Dataset: data (GitHub, crumeike/ASTRA). Classes: slight damage, moderate damage, extensive damage, complete damage, debris, undamaged.

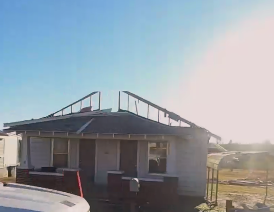
Label: complete damage

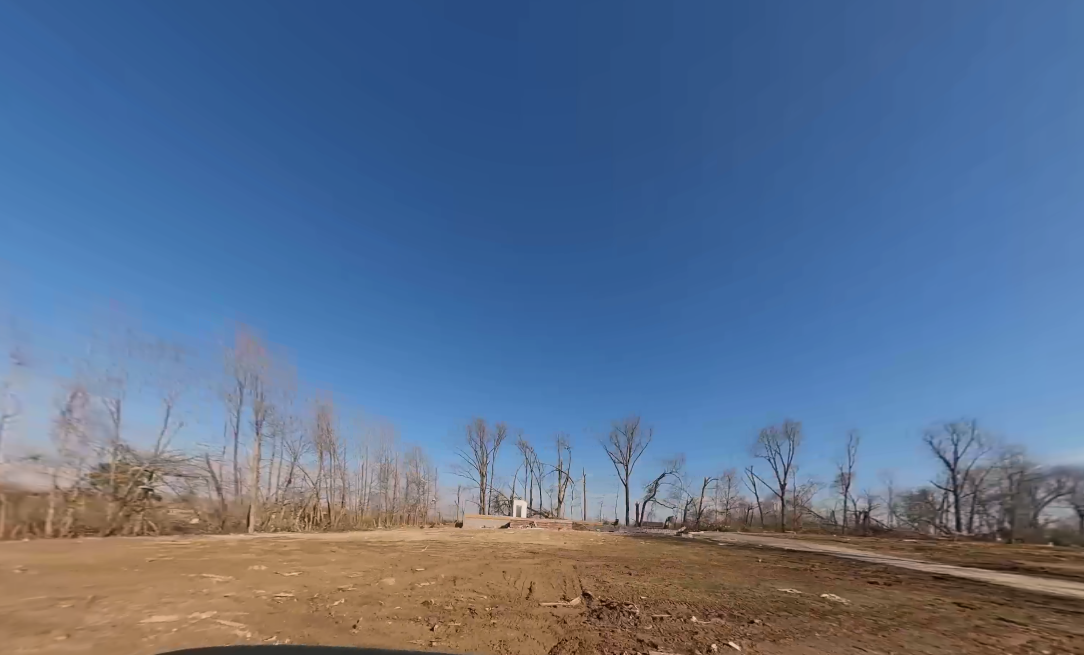
Label: debris

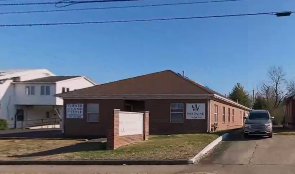
Label: undamaged

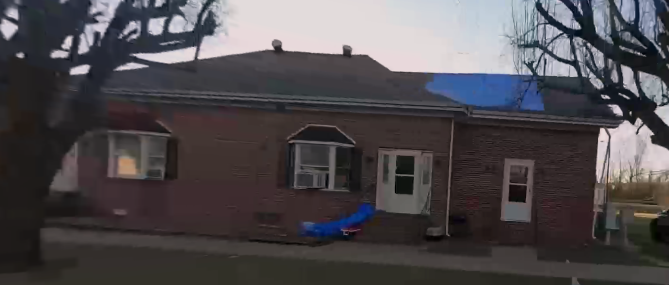
Label: slight damage

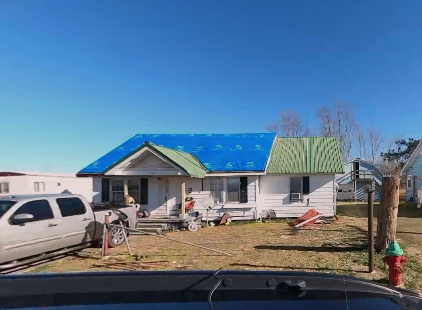
Label: moderate damage

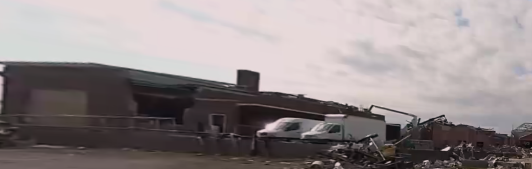
Label: complete damage
